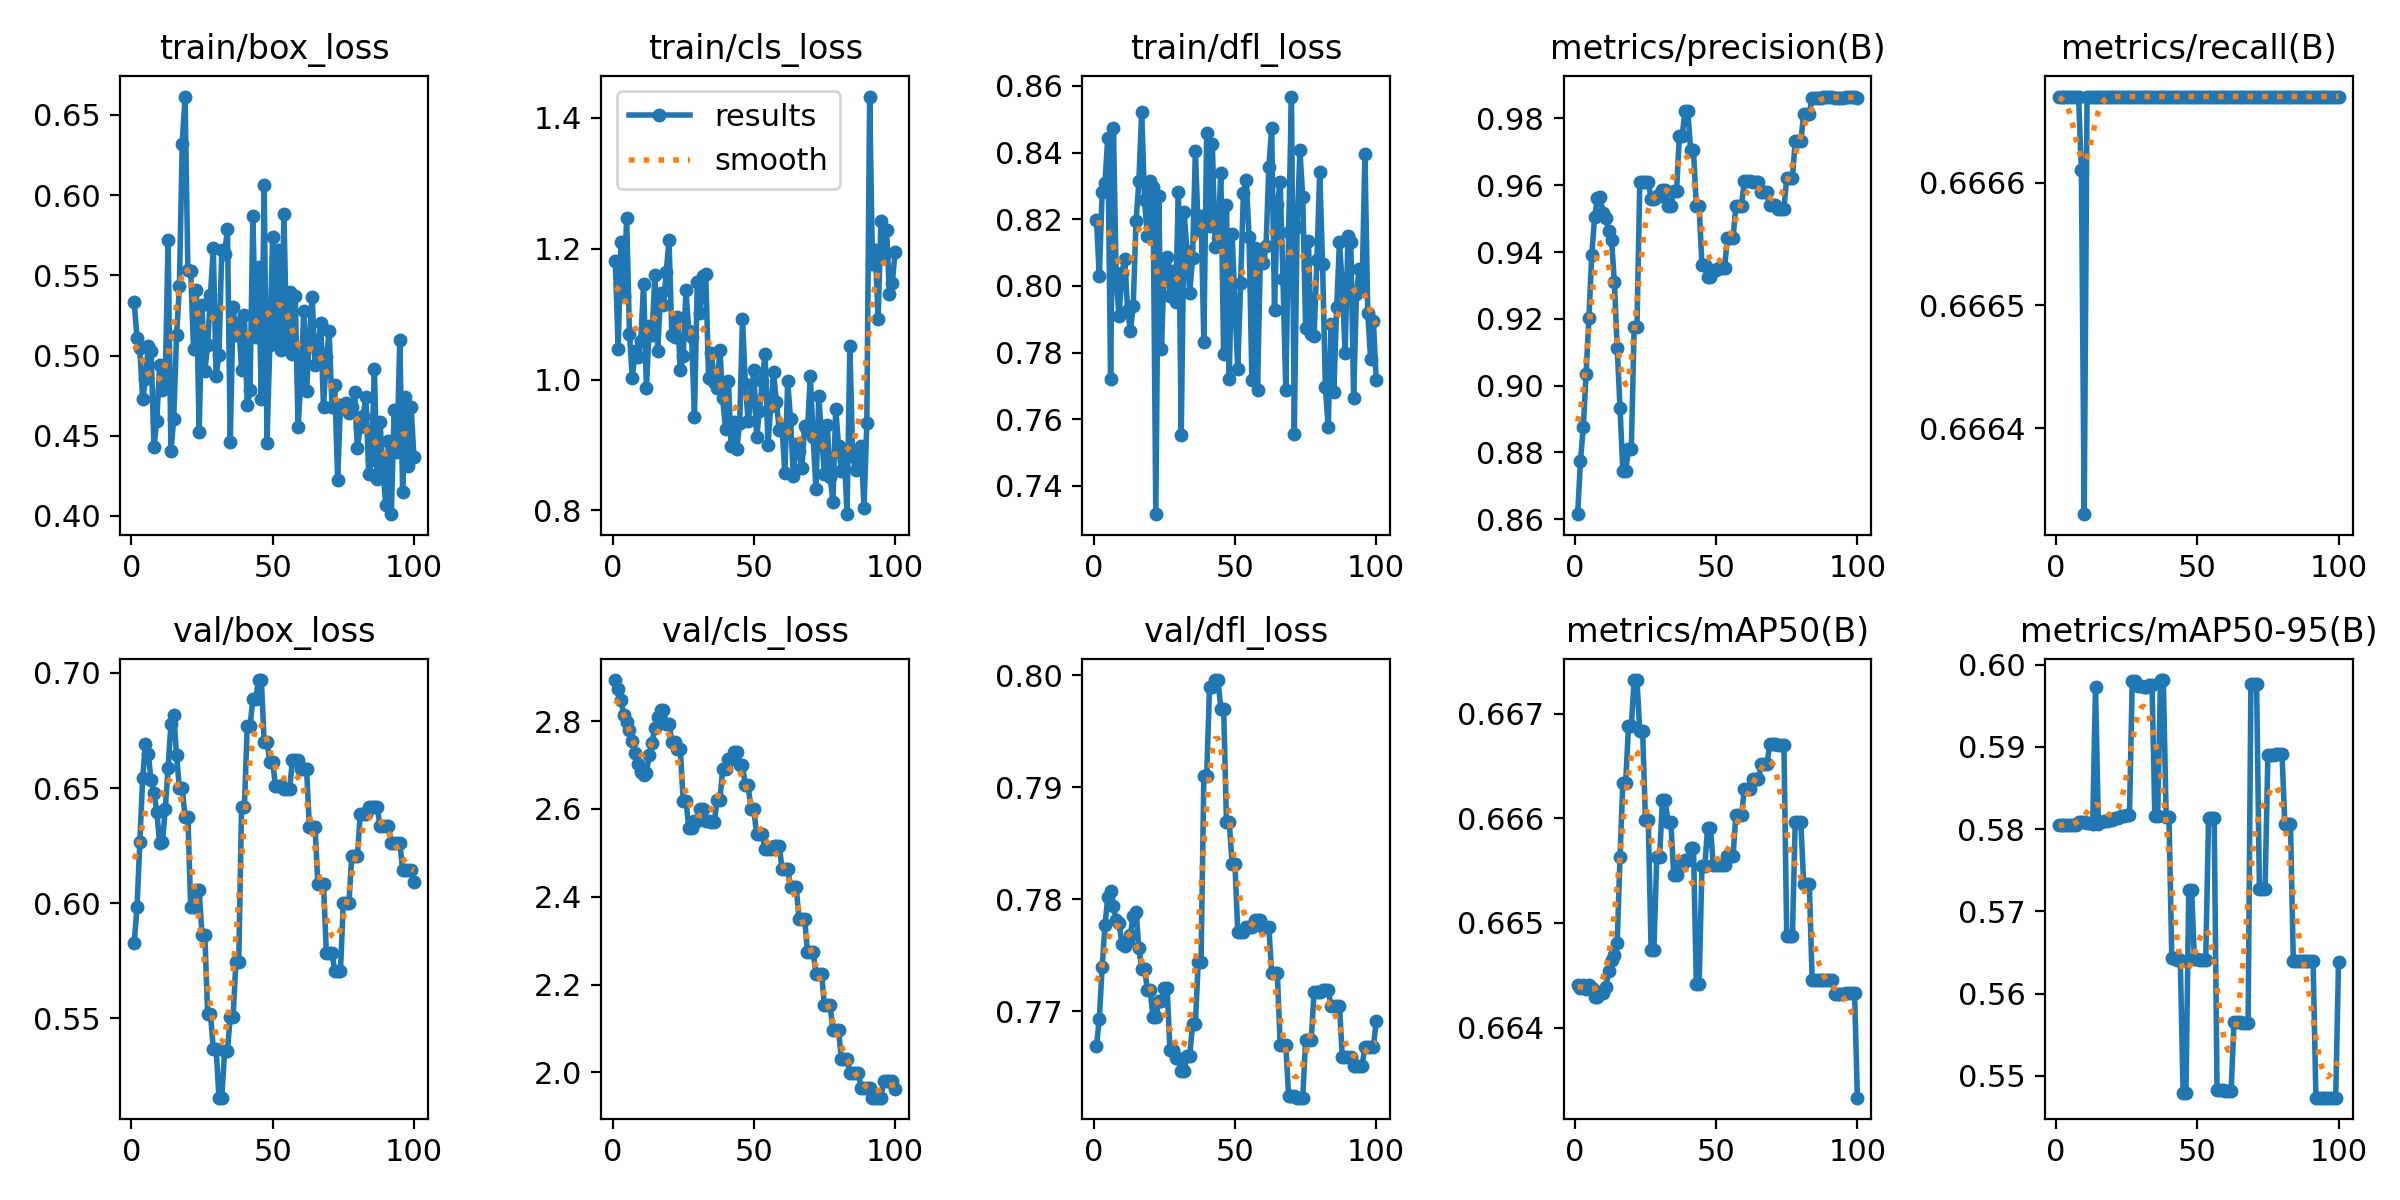

The table this chart was drawn from, first rows:
epoch, time, train/box_loss, train/cls_loss, train/dfl_loss, metrics/precision(B), metrics/recall(B), metrics/mAP50(B), metrics/mAP50-95(B), val/box_loss, val/cls_loss, val/dfl_loss, lr/pg0, lr/pg1, lr/pg2
1, 4.678, 0.5334, 1.181, 0.8198, 0.8615, 0.6667, 0.6644, 0.5805, 0.5827, 2.893, 0.7669, 0, 0, 0
2, 9.229, 0.511, 1.047, 0.8028, 0.8774, 0.6667, 0.6644, 0.5805, 0.5984, 2.872, 0.7693, 9.901e-06, 9.901e-06, 9.901e-06
3, 14.16, 0.5044, 1.211, 0.828, 0.8876, 0.6667, 0.6644, 0.5805, 0.6266, 2.848, 0.7739, 1.9604e-05, 1.9604e-05, 1.9604e-05
4, 19.29, 0.4726, 1.128, 0.831, 0.9036, 0.6667, 0.6644, 0.5805, 0.6543, 2.814, 0.7777, 2.9109e-05, 2.9109e-05, 2.9109e-05
5, 24.22, 0.4856, 1.248, 0.8444, 0.9204, 0.6667, 0.6644, 0.5805, 0.6692, 2.797, 0.7802, 3.8416e-05, 3.8416e-05, 3.8416e-05
6, 29.27, 0.5057, 1.071, 0.7721, 0.9392, 0.6667, 0.6644, 0.5805, 0.6646, 2.779, 0.7807, 4.7525e-05, 4.7525e-05, 4.7525e-05
7, 34.27, 0.5027, 1.003, 0.8473, 0.9504, 0.6667, 0.6643, 0.5805, 0.6533, 2.755, 0.7794, 5.6436e-05, 5.6436e-05, 5.6436e-05
8, 39.16, 0.4428, 1.044, 0.8015, 0.9561, 0.6667, 0.6643, 0.5808, 0.648, 2.726, 0.7781, 6.5149e-05, 6.5149e-05, 6.5149e-05
9, 44.07, 0.4595, 1.035, 0.7909, 0.9563, 0.6666, 0.6643, 0.5809, 0.6397, 2.703, 0.7779, 7.3664e-05, 7.3664e-05, 7.3664e-05
10, 48.88, 0.4939, 1.059, 0.8038, 0.9516, 0.6663, 0.6643, 0.5809, 0.6261, 2.684, 0.776, 8.1981e-05, 8.1981e-05, 8.1981e-05
11, 53.64, 0.4786, 1.147, 0.8081, 0.9501, 0.6667, 0.6644, 0.5808, 0.6265, 2.677, 0.7758, 9.01e-05, 9.01e-05, 9.01e-05
12, 58.47, 0.4845, 0.9875, 0.7929, 0.9462, 0.6667, 0.6645, 0.5808, 0.641, 2.682, 0.7763, 9.8021e-05, 9.8021e-05, 9.8021e-05
13, 63.4, 0.5719, 1.082, 0.7865, 0.9436, 0.6667, 0.6646, 0.5806, 0.6587, 2.723, 0.7768, 0.0001057, 0.0001057, 0.0001057
14, 68.41, 0.4404, 1.068, 0.794, 0.9311, 0.6667, 0.6647, 0.5972, 0.6777, 2.75, 0.7785, 0.0001133, 0.0001133, 0.0001133
15, 73.29, 0.4606, 1.16, 0.8193, 0.9114, 0.6667, 0.6648, 0.5807, 0.6819, 2.785, 0.7789, 0.0001206, 0.0001206, 0.0001206
16, 78.6, 0.5129, 1.045, 0.8314, 0.8932, 0.6667, 0.6656, 0.5808, 0.6642, 2.809, 0.7757, 0.0001277, 0.0001277, 0.0001277
17, 84.09, 0.5431, 1.132, 0.8522, 0.8745, 0.6667, 0.6663, 0.581, 0.6498, 2.824, 0.7738, 0.0001347, 0.0001347, 0.0001347
18, 88.96, 0.6322, 1.114, 0.8259, 0.8745, 0.6667, 0.6663, 0.581, 0.6498, 2.824, 0.7738, 0.0001414, 0.0001414, 0.0001414
19, 93.88, 0.6615, 1.164, 0.8149, 0.881, 0.6667, 0.6669, 0.5811, 0.6376, 2.794, 0.772, 0.0001479, 0.0001479, 0.0001479
20, 99, 0.5532, 1.213, 0.8313, 0.881, 0.6667, 0.6669, 0.5811, 0.6376, 2.794, 0.772, 0.0001543, 0.0001543, 0.0001543
21, 103.9, 0.5525, 1.069, 0.8298, 0.9177, 0.6667, 0.6673, 0.5814, 0.5983, 2.753, 0.7695, 0.0001604, 0.0001604, 0.0001604
22, 108.7, 0.504, 1.066, 0.7315, 0.9177, 0.6667, 0.6673, 0.5814, 0.5983, 2.753, 0.7695, 0.0001663, 0.0001663, 0.0001663
23, 113.5, 0.5412, 1.096, 0.8268, 0.961, 0.6667, 0.6668, 0.5816, 0.6057, 2.736, 0.7709, 0.0001721, 0.0001721, 0.0001721
24, 118.3, 0.4521, 1.015, 0.781, 0.961, 0.6667, 0.6668, 0.5816, 0.6057, 2.736, 0.7709, 0.0001776, 0.0001776, 0.0001776
25, 123.2, 0.5313, 1.036, 0.8066, 0.961, 0.6667, 0.666, 0.5817, 0.5862, 2.619, 0.7721, 0.000183, 0.000183, 0.000183
26, 128.6, 0.4903, 1.137, 0.8085, 0.961, 0.6667, 0.666, 0.5817, 0.5862, 2.619, 0.7721, 0.0001881, 0.0001881, 0.0001881
27, 134.1, 0.5065, 1.074, 0.7969, 0.9558, 0.6667, 0.6647, 0.598, 0.5521, 2.556, 0.7666, 0.0001931, 0.0001931, 0.0001931
28, 139.7, 0.5378, 1.065, 0.8046, 0.9558, 0.6667, 0.6647, 0.598, 0.5521, 2.556, 0.7666, 0.0001978, 0.0001978, 0.0001978
29, 145.3, 0.5671, 0.9427, 0.7952, 0.9567, 0.6667, 0.6656, 0.5974, 0.5368, 2.573, 0.7658, 0.0002024, 0.0002024, 0.0002024
30, 151, 0.4875, 1.15, 0.8283, 0.9567, 0.6667, 0.6656, 0.5974, 0.5368, 2.573, 0.7658, 0.0002067, 0.0002067, 0.0002067
31, 156.5, 0.5002, 1.101, 0.7554, 0.9584, 0.6667, 0.6662, 0.5972, 0.5156, 2.6, 0.7647, 0.0002109, 0.0002109, 0.0002109
32, 162.4, 0.5659, 1.158, 0.8223, 0.9584, 0.6667, 0.6662, 0.5972, 0.5156, 2.6, 0.7647, 0.0002149, 0.0002149, 0.0002149
33, 168.1, 0.5635, 1.161, 0.8105, 0.9538, 0.6667, 0.666, 0.5975, 0.536, 2.574, 0.7661, 0.0002186, 0.0002186, 0.0002186
34, 173.7, 0.5792, 1.003, 0.798, 0.9538, 0.6667, 0.666, 0.5975, 0.536, 2.574, 0.7661, 0.0002222, 0.0002222, 0.0002222
35, 179.2, 0.4459, 1.041, 0.8083, 0.9582, 0.6667, 0.6655, 0.5816, 0.5507, 2.57, 0.7689, 0.0002256, 0.0002256, 0.0002256
36, 184.5, 0.5305, 0.9968, 0.8405, 0.9582, 0.6667, 0.6655, 0.5816, 0.5507, 2.57, 0.7689, 0.0002287, 0.0002287, 0.0002287
37, 189.8, 0.5128, 0.9873, 0.8168, 0.9747, 0.6667, 0.6655, 0.5981, 0.5745, 2.619, 0.7744, 0.0002317, 0.0002317, 0.0002317
38, 195.2, 0.5203, 1.045, 0.8211, 0.9747, 0.6667, 0.6655, 0.5981, 0.5745, 2.619, 0.7744, 0.0002345, 0.0002345, 0.0002345
39, 200.6, 0.4907, 0.9713, 0.7833, 0.9822, 0.6667, 0.6656, 0.5814, 0.6416, 2.692, 0.791, 0.000237, 0.000237, 0.000237
40, 205.9, 0.5252, 0.9242, 0.8459, 0.9822, 0.6667, 0.6656, 0.5814, 0.6416, 2.692, 0.791, 0.0002394, 0.0002394, 0.0002394
41, 211.4, 0.4691, 0.9987, 0.8179, 0.9704, 0.6667, 0.6657, 0.5643, 0.6767, 2.714, 0.7989, 0.0002416, 0.0002416, 0.0002416
42, 216.7, 0.4785, 0.898, 0.8424, 0.9704, 0.6667, 0.6657, 0.5643, 0.6767, 2.714, 0.7989, 0.0002436, 0.0002436, 0.0002436
43, 222, 0.587, 0.9349, 0.8116, 0.9537, 0.6667, 0.6644, 0.5641, 0.6886, 2.73, 0.7995, 0.0002454, 0.0002454, 0.0002454
44, 227.3, 0.5117, 0.8939, 0.8145, 0.9537, 0.6667, 0.6644, 0.5641, 0.6886, 2.73, 0.7995, 0.0002469, 0.0002469, 0.0002469
45, 232.6, 0.5553, 0.9335, 0.8338, 0.9361, 0.6667, 0.6655, 0.5479, 0.6969, 2.7, 0.797, 0.0002483, 0.0002483, 0.0002483
46, 237.9, 0.473, 1.093, 0.7796, 0.9361, 0.6667, 0.6655, 0.5479, 0.6969, 2.7, 0.797, 0.0002495, 0.0002495, 0.0002495
47, 242.9, 0.6061, 0.9931, 0.8242, 0.9325, 0.6667, 0.6659, 0.5726, 0.6702, 2.654, 0.7869, 0.0002505, 0.0002505, 0.0002505
48, 247.7, 0.4457, 0.9369, 0.7722, 0.9325, 0.6667, 0.6659, 0.5726, 0.6702, 2.654, 0.7869, 0.0002513, 0.0002513, 0.0002513
49, 252.7, 0.5068, 0.9712, 0.8156, 0.9346, 0.6667, 0.6655, 0.5642, 0.6614, 2.599, 0.7831, 0.0002519, 0.0002519, 0.0002519
50, 258.5, 0.574, 1.014, 0.7941, 0.9346, 0.6667, 0.6655, 0.5642, 0.6614, 2.599, 0.7831, 0.0002523, 0.0002523, 0.0002523
51, 264.1, 0.5092, 0.9117, 0.775, 0.9351, 0.6667, 0.6655, 0.5641, 0.6508, 2.543, 0.7771, 0.0002525, 0.0002525, 0.0002525
52, 269.9, 0.5659, 0.952, 0.8008, 0.9351, 0.6667, 0.6655, 0.5641, 0.6508, 2.543, 0.7771, 0.0002525, 0.0002525, 0.0002525
53, 275.5, 0.5033, 0.9982, 0.8278, 0.9351, 0.6667, 0.6655, 0.5641, 0.6508, 2.543, 0.7771, 0.0002523, 0.0002523, 0.0002523
54, 281.4, 0.588, 1.04, 0.8319, 0.9441, 0.6667, 0.6656, 0.5813, 0.6495, 2.508, 0.7775, 0.0002519, 0.0002519, 0.0002519
55, 286.9, 0.5038, 0.9, 0.8147, 0.9441, 0.6667, 0.6656, 0.5813, 0.6495, 2.508, 0.7775, 0.0002513, 0.0002513, 0.0002513
56, 292.5, 0.5396, 0.9598, 0.7717, 0.9441, 0.6667, 0.6656, 0.5813, 0.6495, 2.508, 0.7775, 0.0002505, 0.0002505, 0.0002505
57, 298.3, 0.5008, 1.011, 0.8113, 0.9539, 0.6667, 0.666, 0.5483, 0.6621, 2.515, 0.7781, 0.0002495, 0.0002495, 0.0002495
58, 304.1, 0.537, 0.966, 0.7688, 0.9539, 0.6667, 0.666, 0.5483, 0.6621, 2.515, 0.7781, 0.0002483, 0.0002483, 0.0002483
59, 309.5, 0.4557, 0.9228, 0.8091, 0.9539, 0.6667, 0.666, 0.5483, 0.6621, 2.515, 0.7781, 0.000247, 0.000247, 0.000247
60, 315.2, 0.4842, 0.9268, 0.8069, 0.9613, 0.6667, 0.6663, 0.5482, 0.6584, 2.464, 0.7775, 0.0002454, 0.0002454, 0.0002454
... 40 more rows
